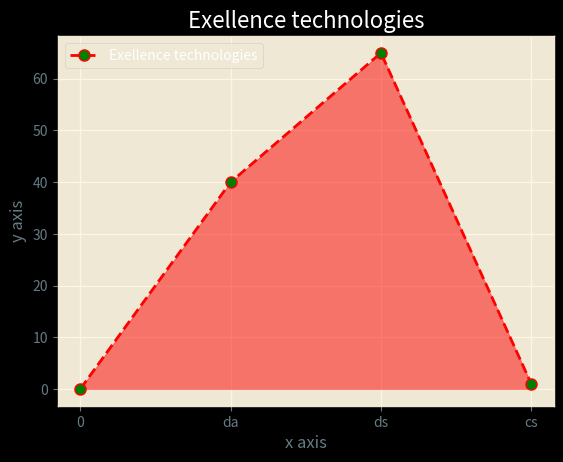

The matplotlib source for this figure:
# import matplotlib.pyplot as plt
# c = ['0','da','ds']
# f = ['0',"40k","65k"]
# plt.bar(c,f,color ="r")
# # o,*,s,^,x,d
# # --,- :,-.
# plt.title("Exellence technologies")
# plt.xlabel("x axis")
# plt.ylabel("y axis")
# plt.show()
import matplotlib.pyplot as plt
c = ['0','da','ds',"cs"]            # o,*,s,^,x,d
f = [0,40,65,1]                     # --,- :,-.
plt.style.use("ggplot")
# plt.style.use("classic")
plt.style.use("dark_background")
plt.style.use("Solarize_Light2")
plt.plot(c,f,color ="r",marker = "o",linestyle ="--", mfc = 'g', mec = "r", linewidth = 2, markersize = 8, label = "Exellence technologies")
plt.fill_between(c,f,color = "red",alpha = 0.5)
plt.legend()
plt.title("Exellence technologies")
plt.xlabel("x axis")
plt.ylabel("y axis")
plt.show()
